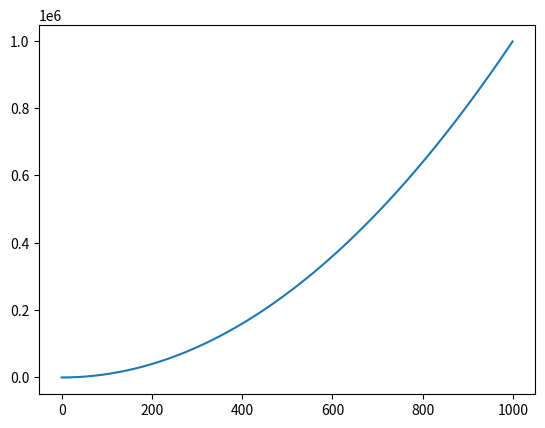

Here is the Python script that generated this plot:
import matplotlib.pyplot as plt
import numpy as np

x1 = np.arange(0,1000,1)
plt.plot(x1, x1**2)
plt.show()

